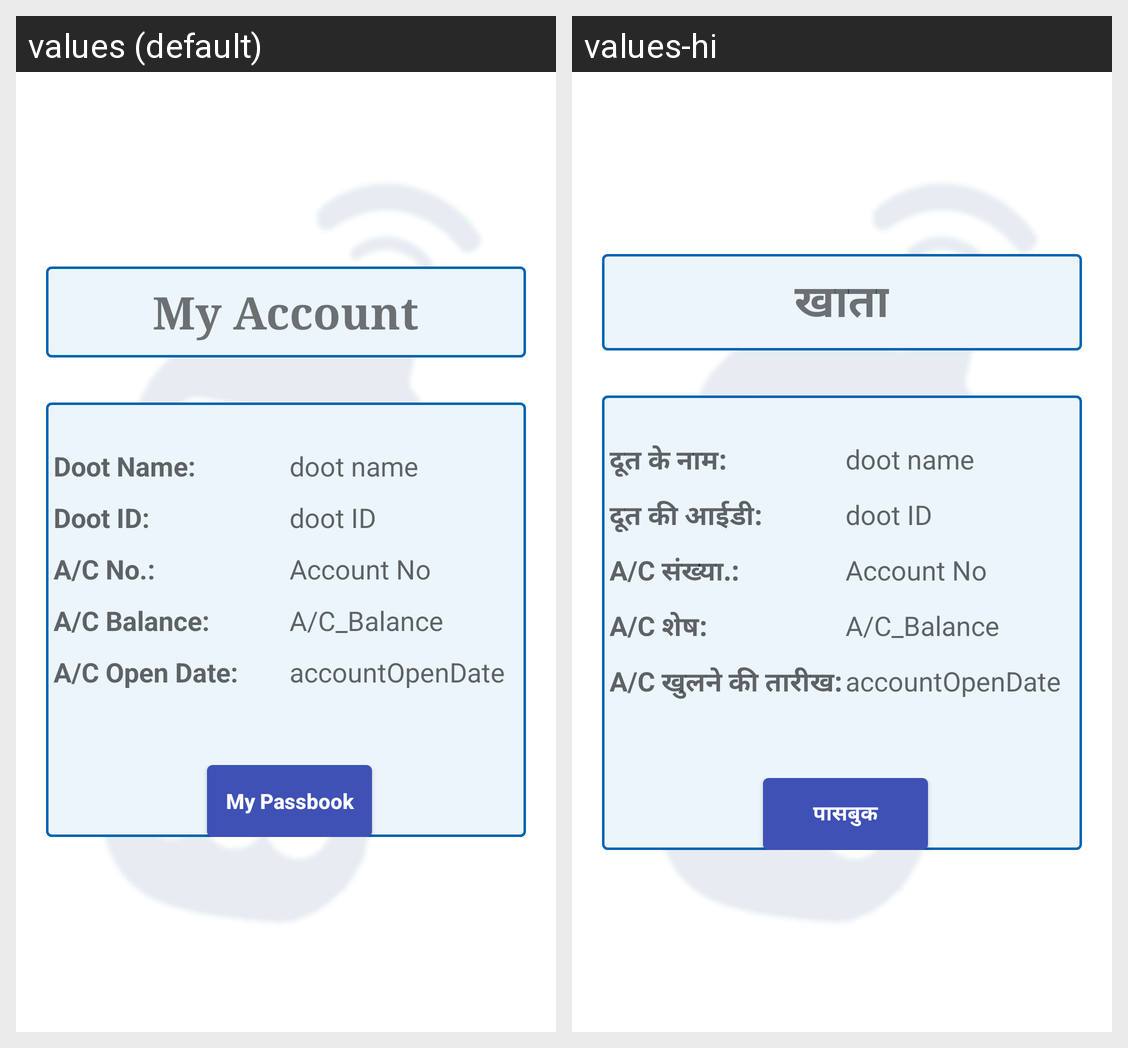

This grid shows one Android layout under two languages. Give, for every string resource on the screen, its name, the default text and each shown locale's text.
Android screen res/layout/doot_account_fragment.xml rendered under 2 locales, left to right: values (default), values-hi. Device: Nexus 5 (rendered at 1080×1920; each locale shown at half size, 540×960, under a caption strip naming it); theme AppTheme.
Strings drawn on this screen, with the default value and each locale's value (text and hints the layout hard-codes, and strings that could not be matched under every locale, appear in the picture but are not listed):

my_account
  values: My Account
  values-hi: खाता

doot_name
  values: Doot Name:
  values-hi: दूत के नाम:

doot_id
  values: Doot ID:
  values-hi: दूत की आईडी:

account_no
  values: A/C No.:
  values-hi: A/C संख्या.:

account_balance
  values: A/C Balance:
  values-hi: A/C शेष:

account_opendate
  values: A/C Open Date:
  values-hi: A/C खुलने की तारीख:

my_passbook
  values: My Passbook
  values-hi: पासबुक
